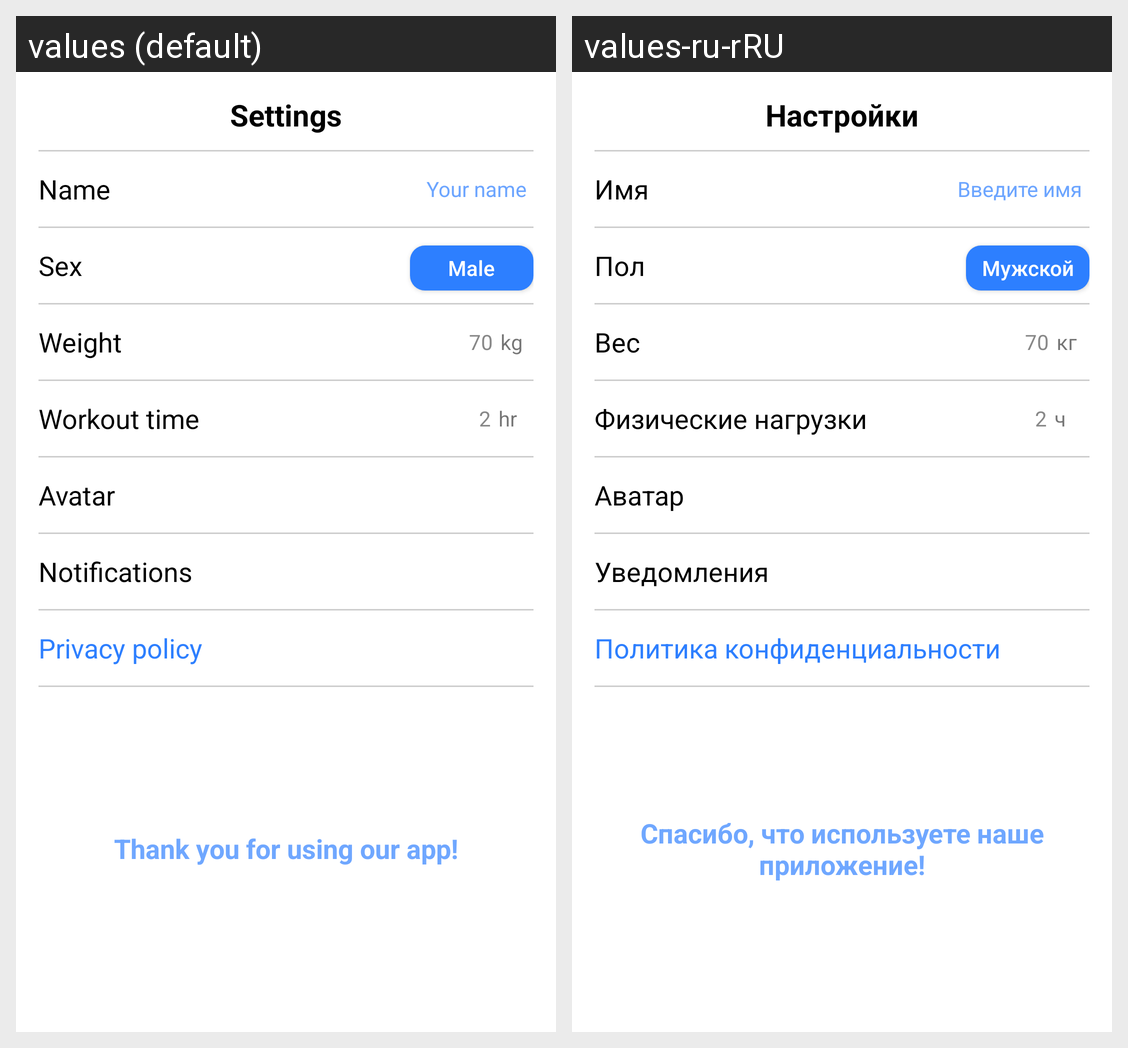

For this localized Android screen grid, give each drawn string resource with its value in every locale shown.
Android screen res/layout/activity_settings.xml rendered under 2 locales, left to right: values (default), values-ru-rRU. Device: Nexus 5 (rendered at 1080×1920; each locale shown at half size, 540×960, under a caption strip naming it); theme Theme.HydrateMe.
Strings drawn on this screen, with the default value and each locale's value (text and hints the layout hard-codes, and strings that could not be matched under every locale, appear in the picture but are not listed):

settings_heading
  values: Settings
  values-ru-rRU: Настройки

name_section
  values: Name
  values-ru-rRU: Имя

name_hint
  values: Your name
  values-ru-rRU: Введите имя

sex_section
  values: Sex
  values-ru-rRU: Пол

sex_male
  values: Male
  values-ru-rRU: Мужской

weight_section
  values: Weight
  values-ru-rRU: Вес

weight_abbr
  values: kg
  values-ru-rRU: кг

workout_section
  values: Workout time
  values-ru-rRU: Физические нагрузки

time_abbr
  values: hr
  values-ru-rRU: ч

avatar_section
  values: Avatar
  values-ru-rRU: Аватар

notifications_heading
  values: Notifications
  values-ru-rRU: Уведомления

privacy_link
  values: Privacy policy
  values-ru-rRU: Политика конфиденциальности

thank_you
  values: Thank you for using our app!
  values-ru-rRU: Спасибо, что используете наше приложение!
